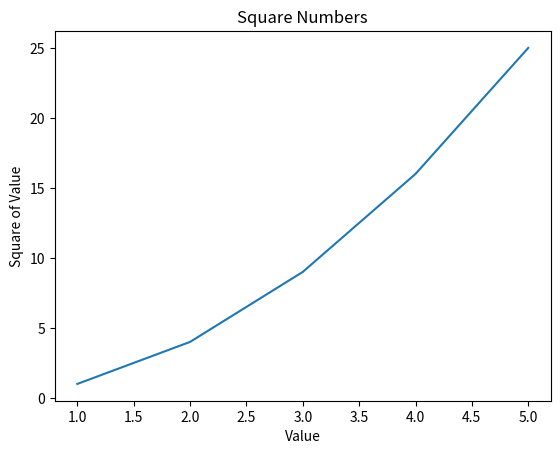
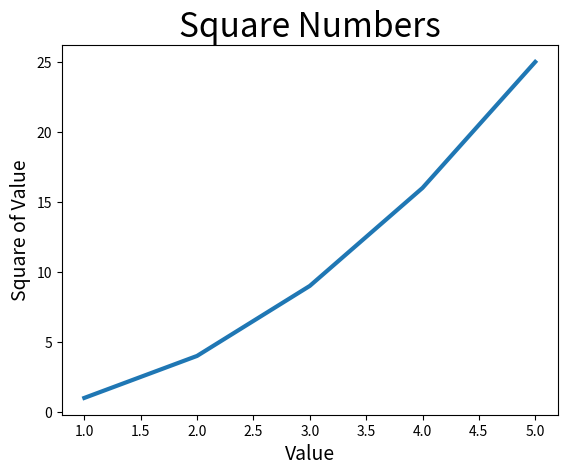
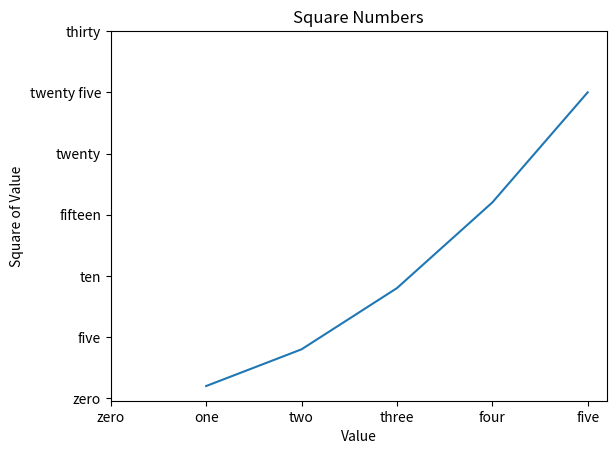
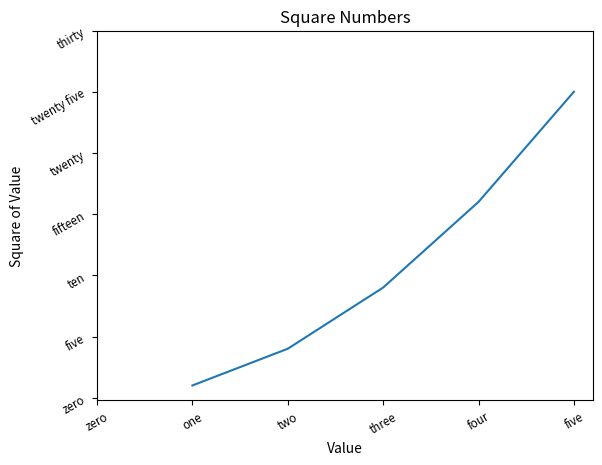
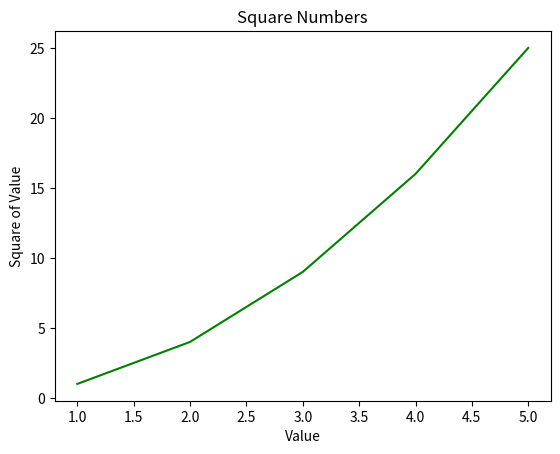
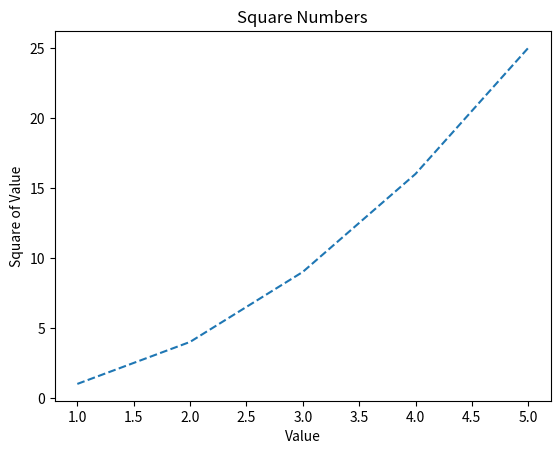
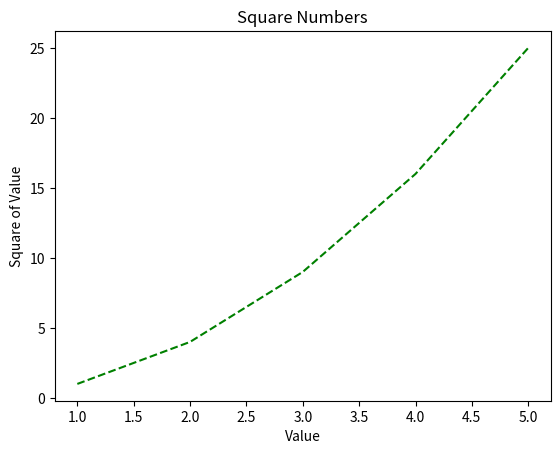

The matplotlib source for these figures, in order:
%matplotlib inline
import matplotlib.pyplot as plt # import statement

squares = [1,4,9,16,25] # dataset for y axis
inputs = [1,2,3,4,5] # dataset for x axis

fig, ax = plt.subplots() # figure for new plot
ax.plot(inputs, squares) # generate plot

ax.set_title("Square Numbers") # set plot title
ax.set_xlabel("Value") # set x axis label
ax.set_ylabel("Square of Value") # set y axis label

plt.show() # show output

fig, ax = plt.subplots() # figure for new plot
ax.plot(inputs, squares, linewidth=3) # generate plot, set line width

ax.set_title("Square Numbers", fontsize=24) # set plot title and size
ax.set_xlabel("Value", fontsize=14) # set x axis label and size
ax.set_ylabel("Square of Value", fontsize=14) # set y axis label and size

plt.show() # show output

fig, ax = plt.subplots() # figure for new plot
ax.plot(inputs, squares) # generate plot

ax.set_title("Square Numbers") # set plot title
ax.set_xlabel("Value") # set x axis label
ax.set_ylabel("Square of Value") # set y axis label

ax.set_xticks([0, 1, 2, 3, 4, 5]) # set x axis tick locations
ax.set_xticklabels(['zero', 'one', 'two', 'three', 'four', 'five']) # set x axis tick labels
ax.set_yticks([0, 5, 10, 15, 20, 25, 30]) # set y axis tick locations
ax.set_yticklabels(['zero', 'five', 'ten', 'fifteen', 'twenty', 'twenty five', 'thirty']) # set y axis tick labels

plt.show() # show output

fig, ax = plt.subplots() # figure for new plot
ax.plot(inputs, squares) # generate plot

ax.set_title("Square Numbers") # set plot title
ax.set_xlabel("Value") # set x axis label
ax.set_ylabel("Square of Value") # set y axis label

ax.set_xticks([0, 1, 2, 3, 4, 5]) # set x axis tick locations
ax.set_xticklabels(['zero', 'one', 'two', 'three', 'four', 'five'], rotation=30, fontsize='small') # set x axis tick labels
ax.set_yticks([0, 5, 10, 15, 20, 25, 30]) # set y axis tick locations
ax.set_yticklabels(['zero', 'five', 'ten', 'fifteen', 'twenty', 'twenty five', 'thirty'], rotation=30, fontsize='small') # set y axis tick labels

plt.show() # show output

# custom line color
fig, ax = plt.subplots() # figure for new plot
ax.plot(inputs, squares, color='green') # generate plot with custom line color

ax.set_title("Square Numbers") # set plot title
ax.set_xlabel("Value") # set x axis label
ax.set_ylabel("Square of Value") # set y axis label

plt.show() # show output

# custom line style
fig, ax = plt.subplots() # figure for new plot
ax.plot(inputs, squares, linestyle='--') # generate plot with custom line style

ax.set_title("Square Numbers") # set plot title
ax.set_xlabel("Value") # set x axis label
ax.set_ylabel("Square of Value") # set y axis label

plt.show() # show output

# customizing color and style
fig, ax = plt.subplots() # figure for new plot
ax.plot(inputs, squares, 'g--') # generate plot with custom line color and style

ax.set_title("Square Numbers") # set plot title
ax.set_xlabel("Value") # set x axis label
ax.set_ylabel("Square of Value") # set y axis label

plt.show() # show output